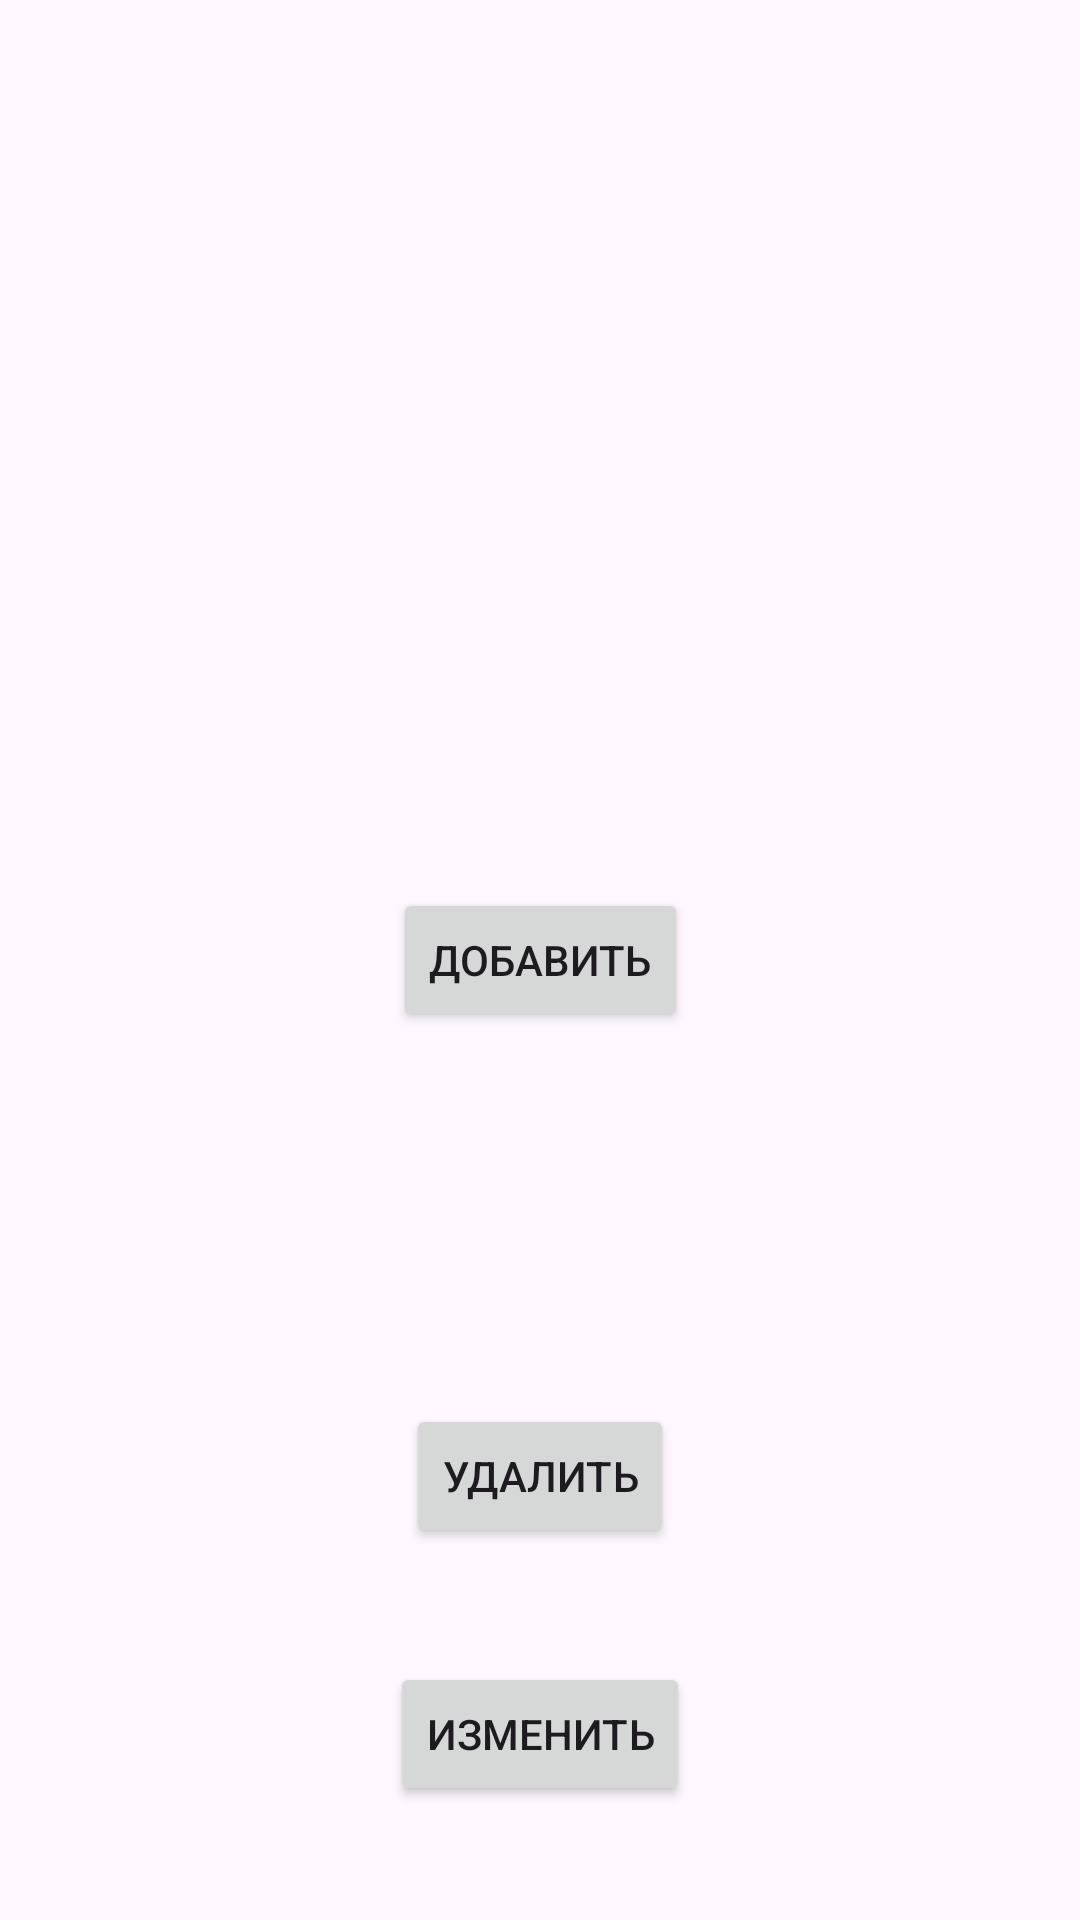

Write the Android layout XML for this screen, with the resource values it uses.
<!-- AndroidManifest.xml: application theme Theme.Artnebulo -->
<!-- res/layout/activity_main.xml -->
<?xml version="1.0" encoding="utf-8"?>
<androidx.constraintlayout.widget.ConstraintLayout xmlns:android="http://schemas.android.com/apk/res/android"
    xmlns:app="http://schemas.android.com/apk/res-auto"
    xmlns:tools="http://schemas.android.com/tools"
    android:id="@+id/main"
    android:layout_width="match_parent"
    android:layout_height="match_parent"
    tools:context=".MainActivity">

    <androidx.recyclerview.widget.RecyclerView
        android:id="@+id/list_book"
        android:layout_width="match_parent"
        android:layout_height="wrap_content"
        android:divider="@color/design_default_color_secondary"
        android:dividerHeight="3dp"

        app:layout_constraintTop_toTopOf="parent"/>


    <Button
        android:id="@+id/add_book"
        android:layout_width="wrap_content"
        android:layout_height="wrap_content"
        android:text="Добавить"
        app:layout_constraintBottom_toBottomOf="parent"
        app:layout_constraintEnd_toEndOf="parent"
        app:layout_constraintStart_toStartOf="parent"
        app:layout_constraintTop_toTopOf="parent" />
    <Button
        android:id="@+id/edit_book"
        android:layout_width="wrap_content"
        android:layout_height="wrap_content"
        android:text="Изменить"
        app:layout_constraintBottom_toBottomOf="parent"
        app:layout_constraintEnd_toEndOf="parent"
        app:layout_constraintStart_toStartOf="parent"
        app:layout_constraintTop_toBottomOf="@id/remove_book" />
    <Button
        android:id="@+id/remove_book"
        android:layout_width="wrap_content"
        android:layout_height="wrap_content"
        android:text="Удалить"
        app:layout_constraintBottom_toBottomOf="parent"
        app:layout_constraintEnd_toEndOf="parent"
        app:layout_constraintStart_toStartOf="parent"
        app:layout_constraintTop_toBottomOf="@id/add_book" />

</androidx.constraintlayout.widget.ConstraintLayout>
<!-- resources referenced by this layout -->
<resources>
  <style name="Theme.Artnebulo" parent="Base.Theme.Artnebulo" />
  <style name="Base.Theme.Artnebulo" parent="Theme.Material3.DayNight.NoActionBar">
          
          
      </style>
</resources>
